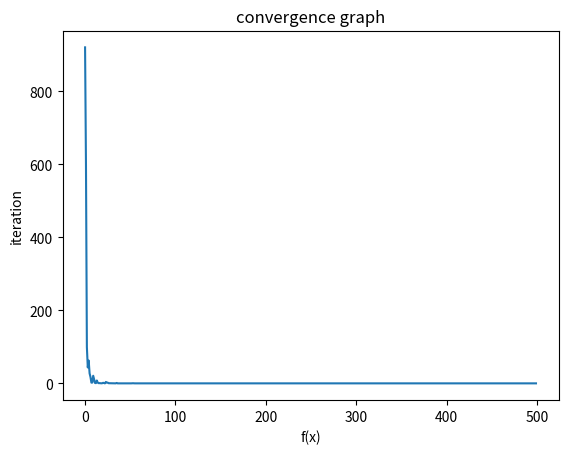

Reproduce this figure in Python.
import numpy as np
import random as rand
import matplotlib.pyplot as plt
import math

'''
    @Class Real-Coded Genetic Algorithm for minimizing an objective function
    @return - Minima of the function
'''   
class RCGA:
    def __init__(self, n_pop=100, max_gen=100, selection_method="TS", tournament_size=2, p_c=0.9, p_m=0.01, crossOver_method="2x", mutation_method ="MPT", initial_guess=0, UB=1, LB=-1):
        self.n_pop = n_pop
        self.gen = 0
        self.max_gen = max_gen
        self.selection_method = selection_method
        self.tournament_size = tournament_size
        self.num_select = n_pop
        self.n_digits = initial_guess
        self.crossOver_method = crossOver_method
        self.mutation_method = mutation_method
        self.fitness_gen = []
        self.gen = 1
        self.p_c = p_c
        self.p_m = p_m
        self.fit_elite = 0
        self.elite = 0
        self.error_elite = 0
        self.fitness_function = 0
        self.gbest_param = 0
        self.param_iter = []
        self.min_value = 0
        self.UB = UB
        self.LB = LB

    '''
    This method is where the search is carried out by calling the RCGA methods
    @param - Function to be minimized
    @return - Minima of the function
    '''                                                                           
    def search(self, fun):

        A_fit = [0]*self.n_pop
        self.n_digits = fun.getDimension()
        A_pop = RCGA.InitializePop(self)
        
        while self.gen <= self.max_gen:
                        
            for i in range(0, self.n_pop):
                yhat = RCGA.predict(self, A_pop[:,i], fun)
                A_fit[i] = RCGA.evaluateFitness(self, yhat)

            A_fit_s = RCGA.scaleFitness(self, A_fit)  
            selected = RCGA.selection(self, A_fit_s)
            A_pop = RCGA.setPop(self, A_pop, selected)
            A_pop = RCGA.crossOver(self, A_pop, A_fit)
            RCGA.elitism(self, A_fit, A_pop)
            
            self.fitness_gen.append(1/max(A_fit))
            self.param_iter.append(self.gbest_param)
            print("Function value:", 1/max(A_fit) )
            RCGA.setMutationProbability(self)

            
            self.gen += 1

        self.min_value =  1 /max(A_fit) 

    '''
    The population is initialized in this method
    @return - numpy array of size N x n_pop
    ''' 
    def InitializePop(self):
        
        A = zeros(self.n_digits, self.n_pop)
        a = self.LB
        b = self.UB

        for i in range(0,self.n_digits):
            for j in range(0,self.n_pop):
                A[i][j] = (b - a) * rand.random() + a          
            
        return np.array(A)

    '''
    Generic interface for selection
    The selection is implemented either as RouletteWheel or TournamentSelection
    @return - List of indices of the selected chromosomes in the population
    ''' 
    def selection(self, A_fit):

        if self.selection_method == "TS":
            return RCGA.tournamentSelection(self, A_fit)
        elif self.selection_method == "RW":
            return RCGA.rouletteWheelSelection(self, A_fit)
    '''
    This method implements the Tournament Selection
    @return - List of indices of the selected chromosomes in the population
    ''' 
    def tournamentSelection(self, A_fit):
        
        selected = []
        
        while len(selected) < self.n_pop:

            p = np.random.permutation(self.n_pop)

            for i in range(0, self.n_pop - self.tournament_size, self.tournament_size):
                
                group = A_fit[p[i:(i+self.tournament_size)]]
                best = np.argmax(group)     
                selected.append(p[best + i])
                
        return selected[0:self.n_pop]

    '''
    This method implements the RouletteWheelSelection (Placeholder)
    @return - List of indices of the selected chromosomes in the population
    ''' 
    def rouletteWheelSelection(self, A_fit):
        print("Nothing here yet.")
        return 0

    '''
    This method sets the selected population
    @return - Selected individuals in the population
    ''' 
    def setPop(self, A_pop, selected):
        return A_pop[:,selected]

    '''
    Evaluates the fitness based on the function value
    @return - Fitness of an individual
    ''' 
    def evaluateFitness(self, yhat):
        return 1 / yhat

    '''
    Interface for CrossOver. Implements the Arithmetic CrossOver
    @return - Reproduced population
    ''' 
    def crossOver(self, A_pop, A_fit):
        
        a = -0.25
        b = 1.25

        for i in range(0, self.n_pop - 1):

            parent_1 = A_pop[:,i]
            parent_1_temp = deepCopy(parent_1)
            parent_2 = A_pop[:,i+1]
            
            if self.crossOver_method == "2x":
                r1 = rand.randint(0, self.n_digits)
                r2 = rand.randint(0, self.n_digits)
            elif self.crossOver_method == "1x":
                r1 = rand.randint(0, self.n_digits)
                r2 = self.n_digits

            alfa = (b - a)*rand.random() + a
            if rand.random() < self.p_c:
                
                for j in range(0, self.n_digits):
                    parent_1[j] = alfa*parent_2[j] + (1 - alfa)*parent_1[j]
                    parent_2[j] = alfa*parent_1_temp[j] + (1 - alfa)*parent_2[j]
            
            if rand.random() < self.p_m:
                
                parent_1 = RCGA.mutation(self, parent_1, A_pop)

            if rand.random() < self.p_m:
                
                parent_2 = RCGA.mutation(self, parent_2, A_pop)
            
            A_pop[:,i] = parent_1
            A_pop[:,i+1] = parent_2

        return A_pop
    
    '''
    Interface for mutation. Implements either the DE mutation scheme or Mäkinen-Periaux-Toivonen mutation.
    @return - Mutated individual
    ''' 
    def mutation(self, parent_1, A_pop):

        if self.mutation_method == "DE":
            return RCGA.DE_mutation(self,parent_1, A_pop)
        elif self.mutation_method == "MPT":
            return RCGA.MPT_mutation(self, parent_1, A_pop)
    
    '''
    Implements the Mäkinen-Periaux-Toivonen mutation.
    @return - Mutated individual
    '''
    def MPT_mutation(self, parent_1, A_pop):
            
            l = self.LB
            u = self.UB
            p = 2

            t_m = []
            t_mat = (parent_1 - l) / (u - l)
            r = rand.random()

            for t in t_mat:
                if  r < t:
                    t_m.append(t - t * ((t-r) / t)**p)
                elif r == t:
                    t_m.append(t)
                elif r > t:
                    t_m.append(t + (1- t) * ((t-r) / (1 - t))**p)

            t_m = np.array(t_m)
            return ( 1 - t_m ) * l + t_m * u

    '''
    Implements the DE mutation scheme.
    @return - Mutated individual
    '''
    def DE_mutation(self, parent_1, A_pop):

        x_s = A_pop[:, rand.randint(0, self.n_pop - 1)]
        x_t = A_pop[:, rand.randint(0, self.n_pop - 1)]
        x_l = A_pop[:, rand.randint(0, self.n_pop - 1)]

        mu = 0.5
        sigma = 0.5
        F = np.random.normal(mu, sigma)

        return x_s + F * (x_t - x_l) + F*(self.gbest_param - x_s)

    '''
    Set mutation probability according to the generation and number of digits
    '''
    def setMutationProbability(self):
        self.p_m = 1/(2 + (self.n_digits - 2) / (self.max_gen - 1)*self.gen)

    '''
    Select the most fit chrosome and update the attribute gbest_param.
    '''
    def elitism(self, A_fit, A_pop):
        
        if max(A_fit) > self.fit_elite:
            A_fit_argmax = np.argmax(A_fit)
            self.gbest_param = A_pop[:,A_fit_argmax] 
            self.fit_elite = max(A_fit)

    '''
    Scale fitness to classical probability
    @return Scaled fitness of the population
    '''
    def scaleFitness(self, A_fit):
        A_fit = A_fit / sum(A_fit)
        return A_fit

    '''
    Evaluate the objective function value
    @param X - Vector of parameters, f = function object
    @return Function value with parameters X
    '''
    def predict(self, X, f):
        
        return f.eval(X)

'''
Create a vector of zeros (n x k)
@return list of zeros
'''
def zeros(n, k=1):
    if k > 1:   
        return [[0 for i in range(k)] for j in range(n)]
    else:
        return [0]*n

'''
Make a deep copy of list
@return Deep copy of x
'''
def deepCopy(x):
    y = np.copy(x)
    return y


'''
Example of how to use the solver
Currently uses the Rastrigin function for testing purposes
'''
class testFunction:

    def __init__(self, name, N=20):
        self.N = N
        self.name = name

    def eval(self, X):

        if self.name == "Rastrigin":
            
            f_sum = 0
            for i in range(0, self.N):
                f_sum = f_sum + ( X[i]**2 - 10*math.cos(2*3.1459*X[i]) )
            return 10*self.N + f_sum

    def getDimension(self):
        return self.N


def main():
    ### Initialize the solver###
    ### RCGA = Real-Coded Genetic Algorithm
    solver = RCGA(n_pop=200, max_gen = 500, p_c=0.9, p_m=0.1, tournament_size=2, crossOver_method="2x", mutation_method="MPT", UB=5.12, LB=-5.12) 

    ###Create a test function object###
    f = testFunction("Rastrigin", N=60) 

    ###Search the minima###
    solver.search(f)

    ###Display results###
    print("\n\nX = ", solver.gbest_param)
    print("\n\nf(X):", solver.min_value, "\n\n")
    
    ###Plot results####
    p = plt.plot(solver.fitness_gen)
    plt.xlabel('f(x)')
    plt.ylabel('iteration')
    plt.title('convergence graph')
    plt.show()

if __name__ == "__main__":
    main()